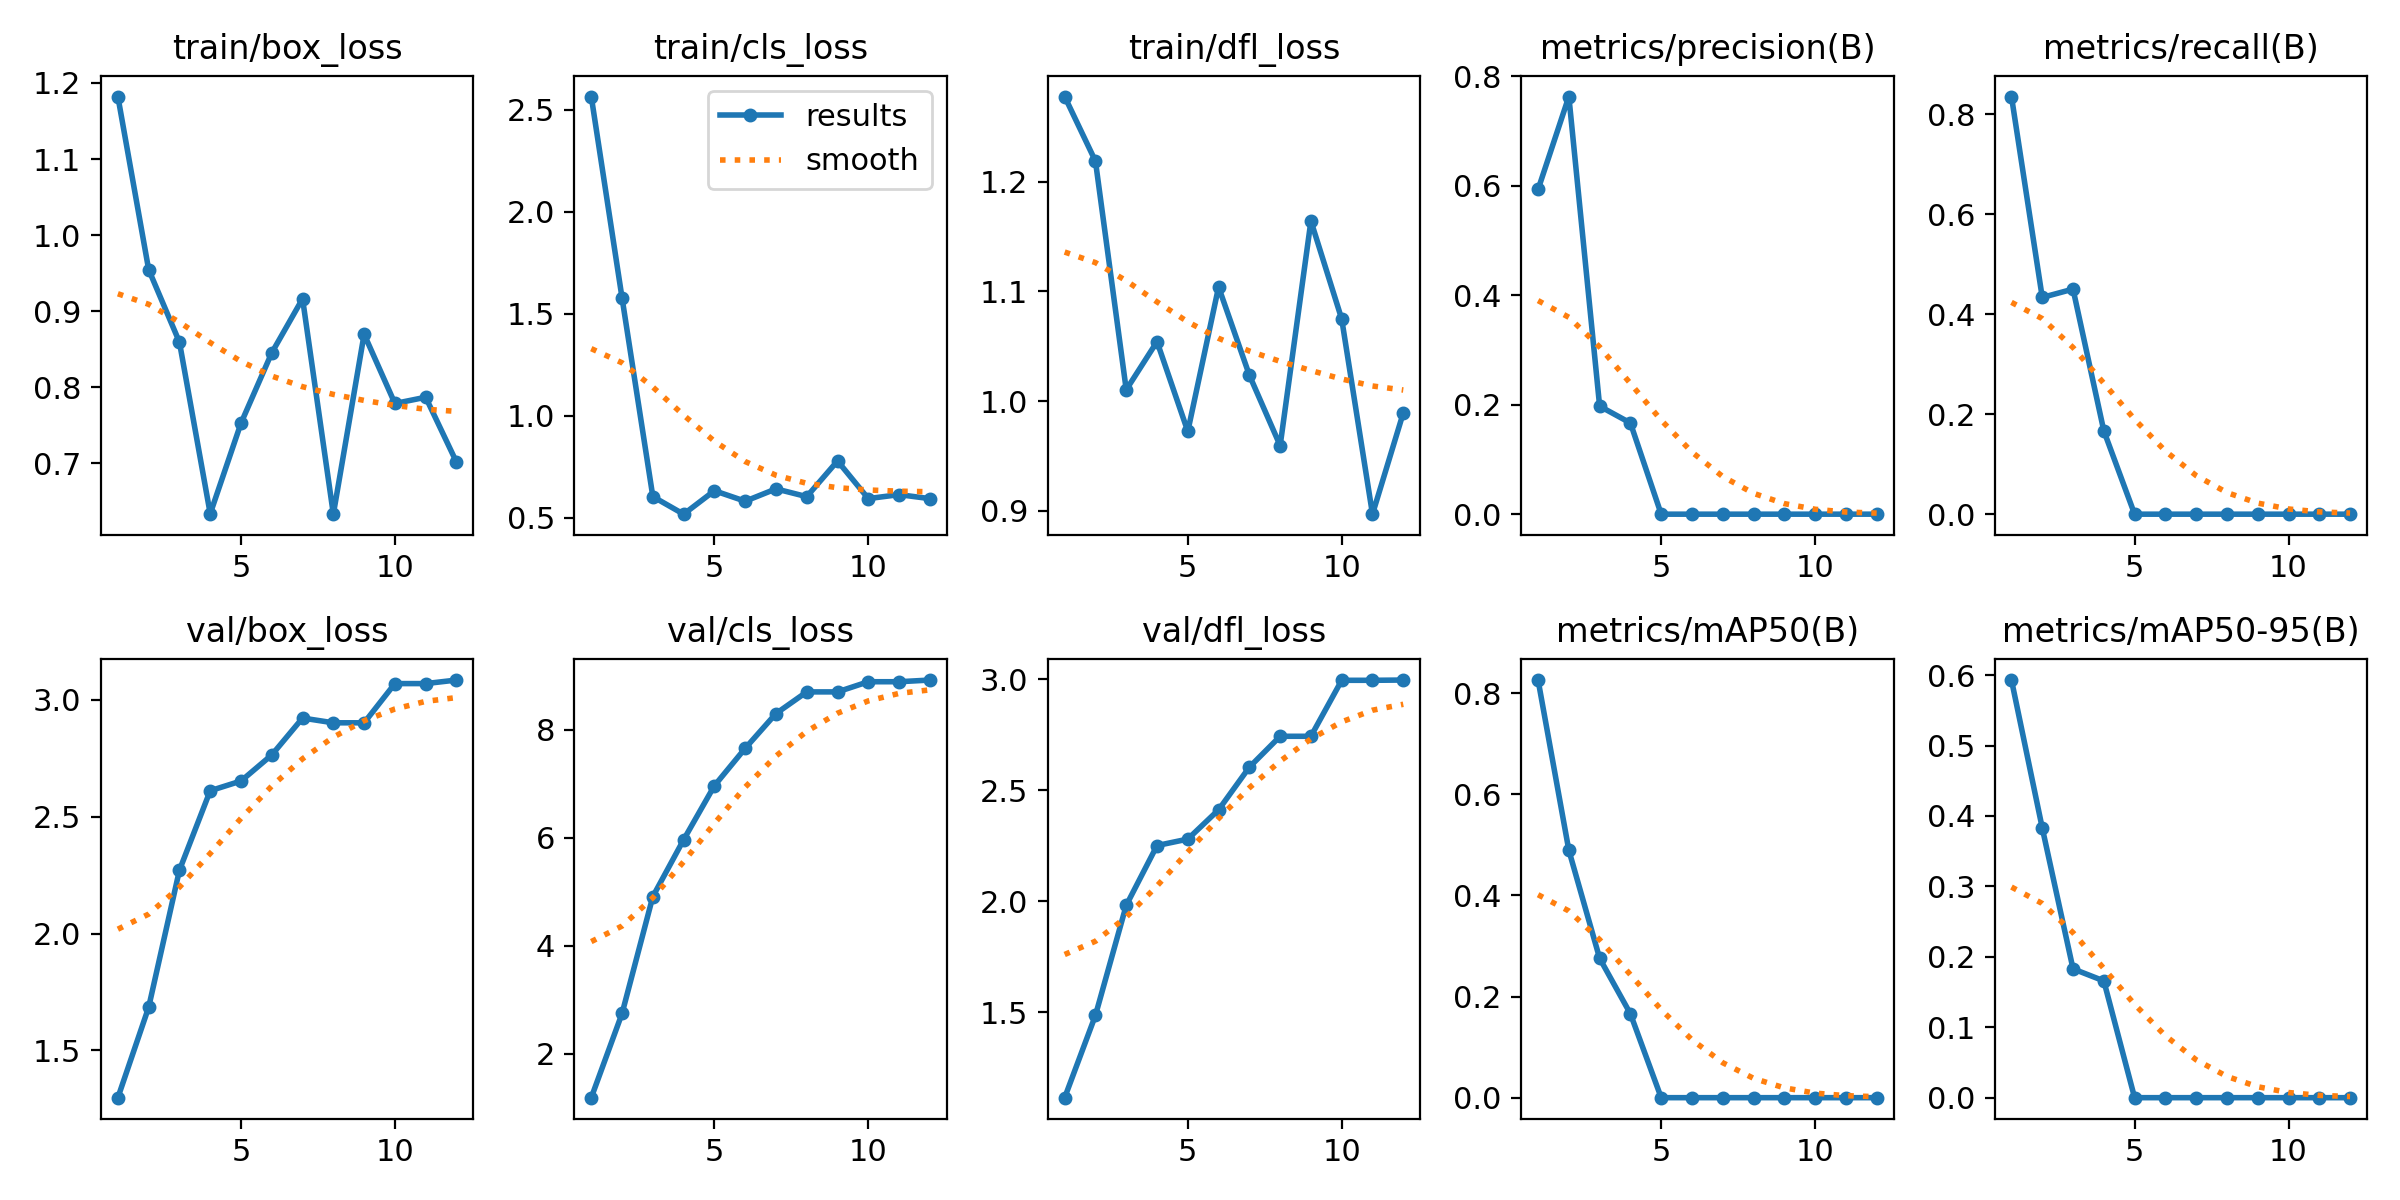

Values plotted in this chart, from the file beside it:
epoch, time, train/box_loss, train/cls_loss, train/dfl_loss, metrics/precision(B), metrics/recall(B), metrics/mAP50(B), metrics/mAP50-95(B), val/box_loss, val/cls_loss, val/dfl_loss, lr/pg0, lr/pg1, lr/pg2
1, 2.941, 1.182, 2.564, 1.278, 0.5935, 0.835, 0.8257, 0.593, 1.298, 1.188, 1.115, 0, 0, 0.1
2, 6.578, 0.9546, 1.577, 1.219, 0.7633, 0.4333, 0.4891, 0.383, 1.685, 2.746, 1.486, 4.91567e-05, 4.91567e-05, 0.09905
3, 9.501, 0.8591, 0.603, 1.01, 0.1974, 0.45, 0.2756, 0.1829, 2.271, 4.91, 1.981, 9.33683e-05, 9.33683e-05, 0.09809
4, 12.47, 0.6333, 0.517, 1.054, 0.1667, 0.1667, 0.1658, 0.1658, 2.611, 5.962, 2.25, 0.0001283, 0.0001283, 0.09713
5, 15.65, 0.7525, 0.6319, 0.9723, 0, 0, 0, 0, 2.653, 6.962, 2.279, 0.0001505, 0.0001505, 0.09615
6, 18.5, 0.8451, 0.5805, 1.104, 0, 0, 0, 0, 2.765, 7.654, 2.411, 0.0001583, 0.0001583, 0.09516
7, 21.26, 0.9162, 0.6409, 1.024, 0, 0, 0, 0, 2.922, 8.297, 2.603, 0.0001515, 0.0001515, 0.09415
8, 24.03, 0.6327, 0.6028, 0.9593, 0, 0, 0, 0, 2.902, 8.698, 2.742, 0.0001319, 0.0001319, 0.09313
9, 26.9, 0.8695, 0.7777, 1.164, 0, 0, 0, 0, 2.902, 8.698, 2.742, 0.000103, 0.000103, 0.0921
10, 29.88, 0.7784, 0.5933, 1.075, 0, 0, 0, 0, 3.07, 8.886, 2.994, 6.9742e-05, 6.9742e-05, 0.09107
11, 32.6, 0.7866, 0.6127, 0.8968, 0, 0, 0, 0, 3.07, 8.886, 2.994, 3.81587e-05, 3.81587e-05, 0.09004
12, 35.41, 0.7013, 0.5931, 0.9892, 0, 0, 0, 0, 3.085, 8.917, 2.995, 1.47767e-05, 1.47767e-05, 0.08901
